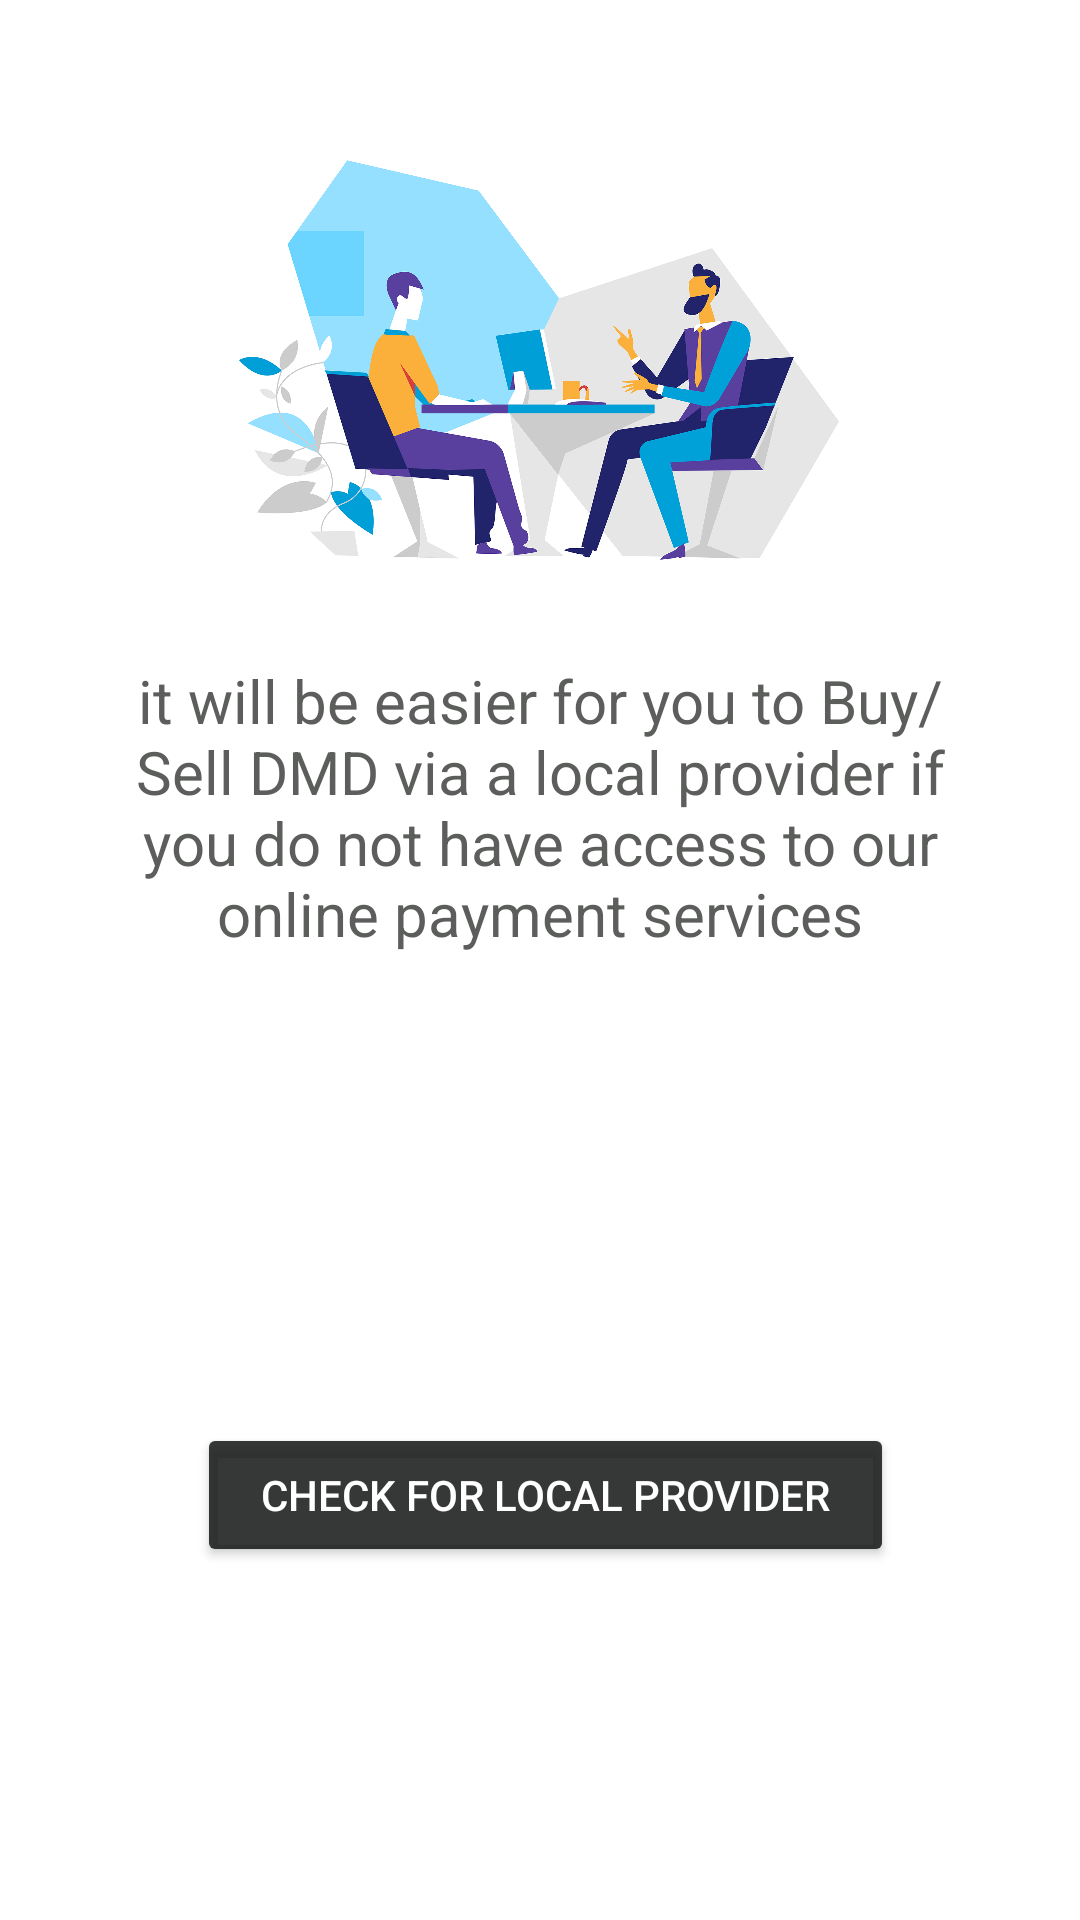

The Android layout XML behind this screen, and the referenced resources:
<!-- AndroidManifest.xml: application theme Theme.Diamon -->
<!-- res/layout/buy_popup.xml -->
<?xml version="1.0" encoding="utf-8"?>
<androidx.constraintlayout.widget.ConstraintLayout
    xmlns:android="http://schemas.android.com/apk/res/android"
    xmlns:app="http://schemas.android.com/apk/res-auto"
    xmlns:tools="http://schemas.android.com/tools"
    android:layout_width="match_parent"
    android:background="#FFFFFF"
    android:layout_height="wrap_content">


    <ImageView
        android:id="@+id/imageView2"
        android:layout_width="200dp"
        android:layout_height="200dp"
        android:layout_gravity="center"
        android:layout_marginTop="20dp"
        app:layout_constraintEnd_toEndOf="parent"
        app:layout_constraintHorizontal_bias="0.497"
        app:layout_constraintStart_toStartOf="parent"
        app:layout_constraintTop_toTopOf="parent"
        app:srcCompat="@drawable/ic_find_prov" />

    <TextView
        android:id="@+id/txt"
        android:layout_width="wrap_content"
        android:layout_height="wrap_content"
        android:text="@string/txt_provider"
        android:textColor="#5C5E5C"
        android:textSize="20dp"
        android:gravity="center"
        android:textStyle="normal"
        android:paddingLeft="30dp"
        android:paddingRight="30dp"
        app:layout_constraintEnd_toEndOf="parent"
        app:layout_constraintHorizontal_bias="0.498"
        app:layout_constraintStart_toStartOf="parent"
        app:layout_constraintTop_toBottomOf="@+id/imageView2"
        />

    <LinearLayout
        android:layout_width="match_parent"
        android:layout_height="wrap_content"
        android:gravity="center"
        android:orientation="horizontal"
        android:weightSum="5"
        android:paddingLeft="25dp"
        android:paddingRight="25dp"
        android:layout_marginTop="20dp"
        android:layout_marginBottom="15dp"
        app:layout_constraintBottom_toBottomOf="parent"
        app:layout_constraintTop_toBottomOf="@+id/txt"
        app:layout_constraintVertical_bias="0.57"
        >

       

        <Button
            android:id="@+id/id_buy_provider"
            android:layout_width="wrap_content"
            android:layout_height="wrap_content"
            android:layout_marginLeft="4dp"
            android:layout_weight="1"
            android:text="Check for Local provider"
            android:textColor="@color/white"
            app:backgroundTint="#DD181919" />

    </LinearLayout>
</androidx.constraintlayout.widget.ConstraintLayout>
<!-- resources referenced by this layout -->
<resources>
  <color name="white">#FFFFFFFF</color>
  <!-- drawable ic_find_prov: png bitmap (drawable, 286680 bytes) -->
  <string name="txt_provider">it will be easier for you to Buy/Sell DMD via a local provider if you do not have access to our online payment services</string>
  <style name="Theme.Diamon" parent="Theme.MaterialComponents.DayNight.NoActionBar">
          
          <item name="colorPrimary">#F2F2F2</item>
          <item name="colorPrimaryVariant">#F2F2F2</item>
          <item name="colorOnPrimary">@color/white</item>
          
          <item name="colorSecondary">@color/teal_200</item>
          <item name="colorSecondaryVariant">@color/teal_700</item>
          <item name="colorOnSecondary">@color/black</item>
          
          <item name="android:statusBarColor" tools:targetApi="l">?attr/colorPrimaryVariant</item>
          
      </style>
  <color name="teal_200">#FF03DAC5</color>
  <color name="teal_700">#FF018786</color>
  <color name="black">#FF000000</color>
</resources>
